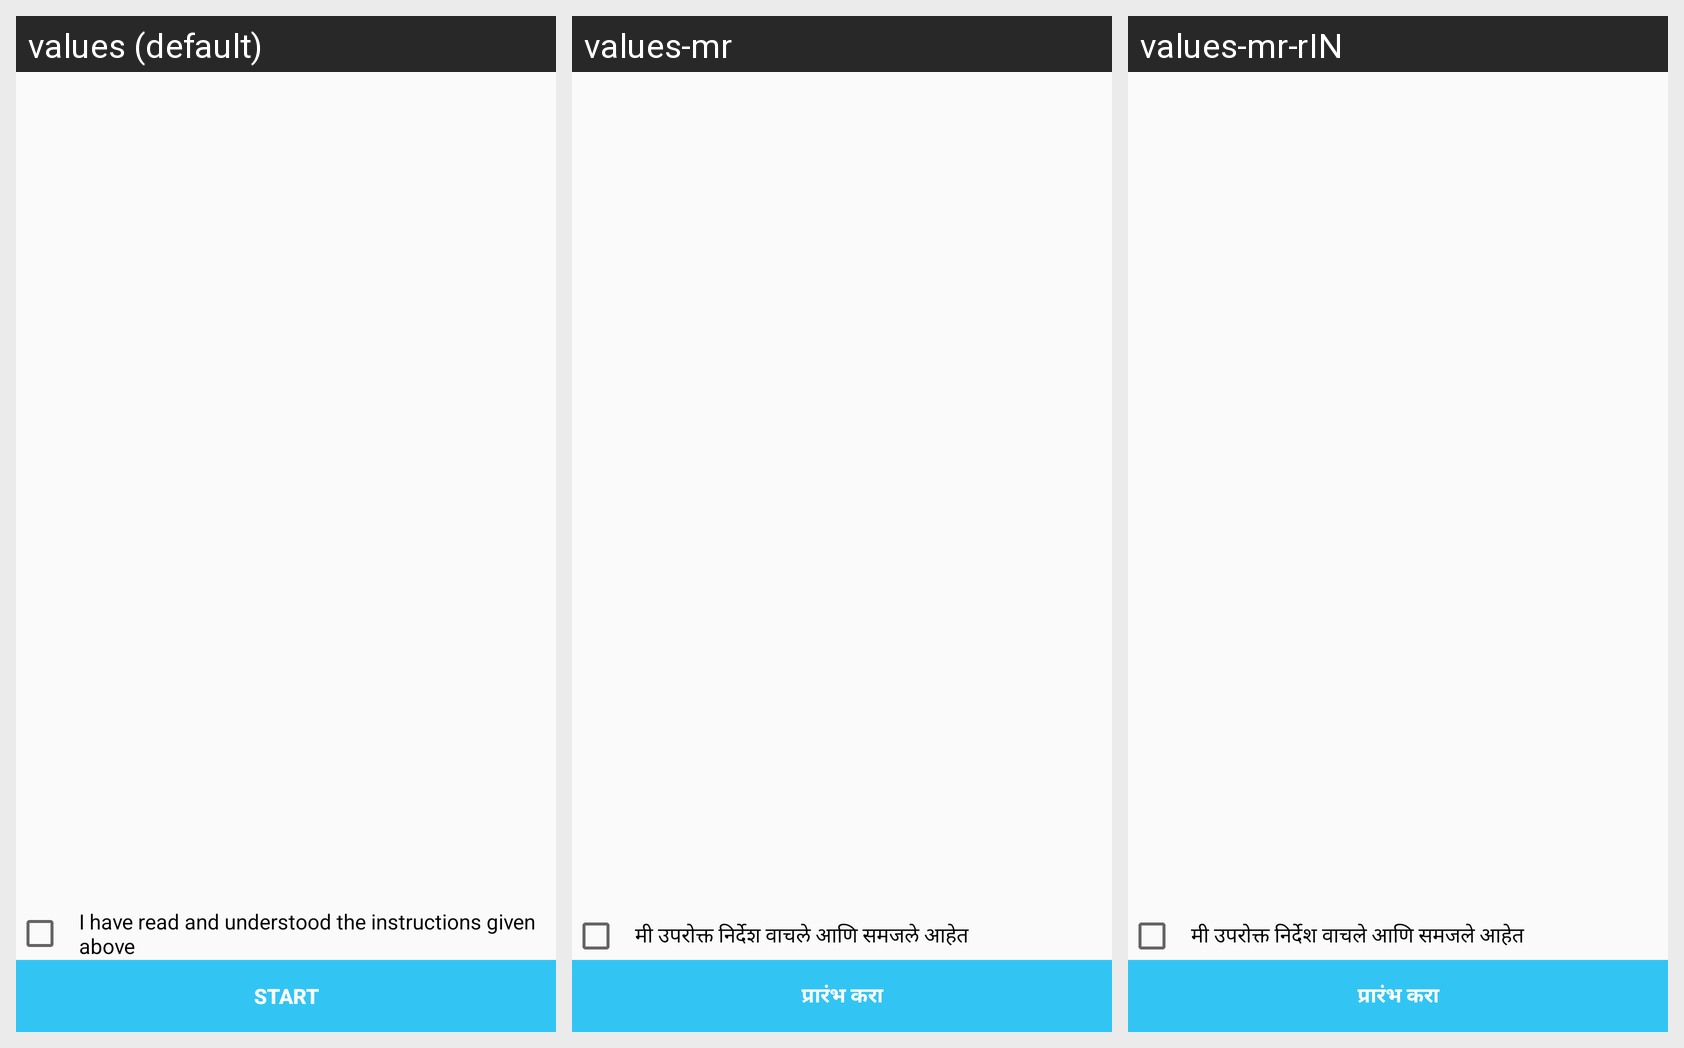

This grid shows one Android layout under several languages. Give, for every string resource on the screen, its name, the default text and each shown locale's text.
Android screen res/layout/dialog_terms.xml rendered under 3 locales, left to right: values (default), values-mr, values-mr-rIN. Device: Nexus 5 (rendered at 1080×1920; each locale shown at half size, 540×960, under a caption strip naming it); theme AppTheme.NoActionBar.
Strings drawn on this screen, with the default value and each locale's value (text and hints the layout hard-codes, and strings that could not be matched under every locale, appear in the picture but are not listed):

terms_conditions
  values: I have read and understood the instructions given above
  values-mr: मी उपरोक्त निर्देश वाचले आणि समजले आहेत
  values-mr-rIN: मी उपरोक्त निर्देश वाचले आणि समजले आहेत

start
  values: Start
  values-mr: प्रारंभ करा
  values-mr-rIN: प्रारंभ करा
